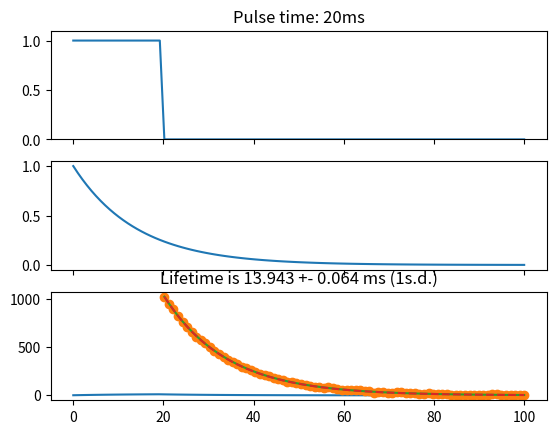

Write Python code to recreate this figure.
import numpy as np
from scipy.optimize import curve_fit
import matplotlib.pyplot as plt
%pylab --no-import-all inline

res = 1 # Resolution

# Square pulse
pulse = 20       # Pulse Width (ms)
period = 100     # Period (ms)

t = np.linspace(0,period,period*res)

yp = np.zeros(period*res)
yp[0:pulse*res] = 1

# Exponential decay
tau = 14        # Time decay (ms)
ye = np.exp(-t/tau)

# Convolve
y = np.convolve(yp,ye)
#y = y / max(y)     # Normalize

f, axarr = plt.subplots(3, sharex=True)
axarr[0].plot(t,yp)
axarr[0].set_title('Pulse time: ' + str(pulse) + 'ms')
axarr[0].set_ylim([0,1.1])
axarr[1].plot(t,ye)
axarr[2].plot(y[0:period])

print('Value at end of signal: {0:.2f}%'.format(y[period]/y[pulse]*100))

# Add noise to exponential decay
N = 100      # Number of repititions
sizN = 0.5  # Size of noise

yn = np.zeros(len(y))
for i in range(0, N):
    noise = np.random.normal(0, sizN , len(y))
    yi = y + noise
    yn+=yi
 

# Intensity can not be negative 
array_np = np.asarray(yn)
low_values_indices = array_np < 0  # Where values are low
array_np[low_values_indices] = 0  # All low values set to 0


def model_func(t, a, tau, c):
    return a*np.exp(-t / tau) + c

# Non-linear fit
guess = [1, 10, 0]      # Initial guess for fit
popt, pcov = curve_fit(model_func, t[pulse:period], yn[pulse:period], p0=guess)
a, tauP, c = popt
perr = np.sqrt(np.diag(pcov))

# fig = plt.figure()
plt.plot(t[pulse:period], yn[pulse:period], 'o',
         t[pulse:period], N*y[pulse:period], '-',
         t[pulse:period], model_func(t[pulse:period], a, tauP, c), '--')
plt.title('Lifetime is {0:.3f} +- {1:.3f} ms (1s.d.)'.format(tauP, perr[1]))

# info at: http://stackoverflow.com/questions/3938042/fitting-exponential-decay-with-no-initial-guessing

